Dataset: clam_projects (GitHub, miclearnstocode/clam_projects). Classes: alive, dead, no clam.

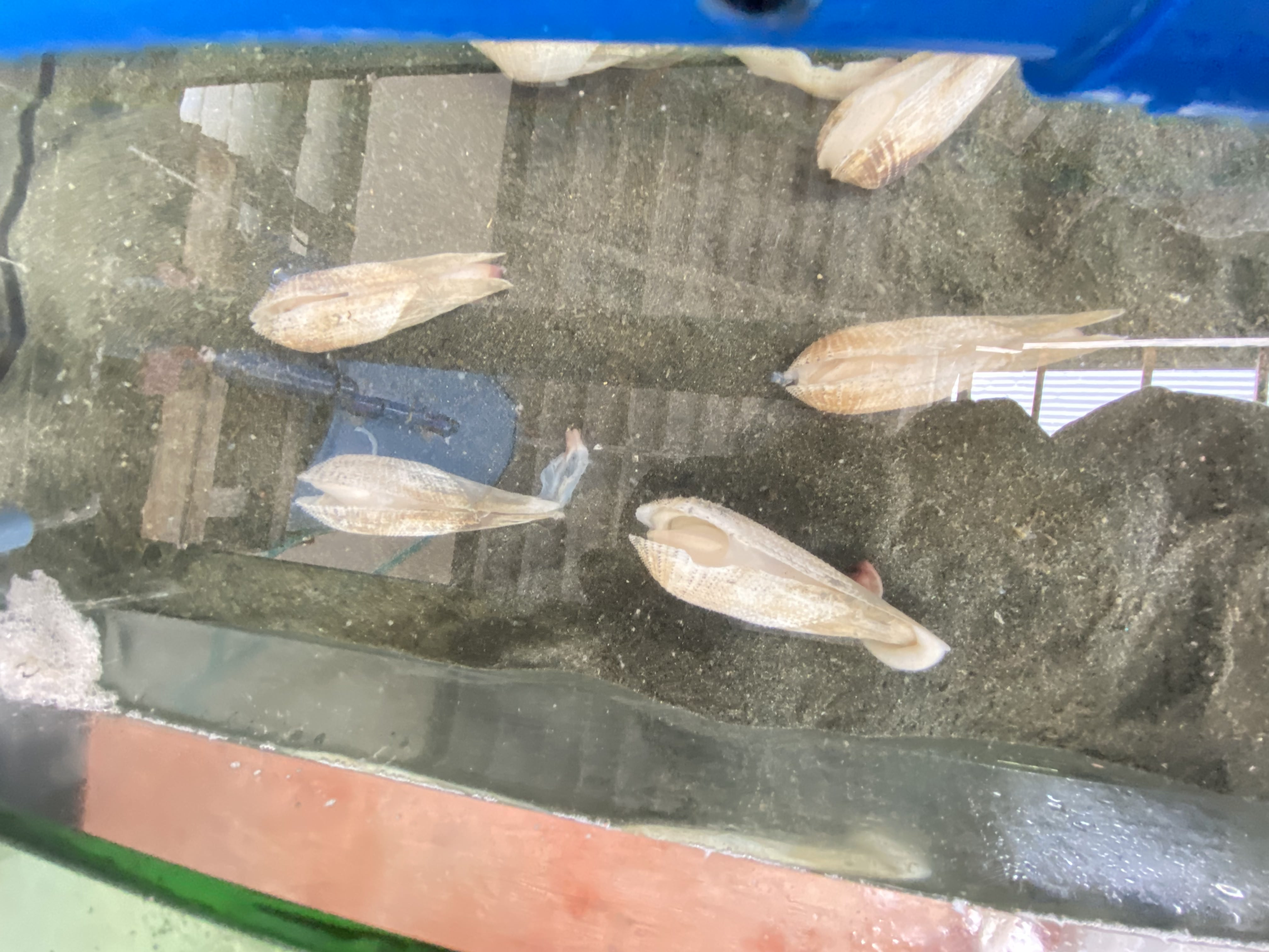
Label: dead

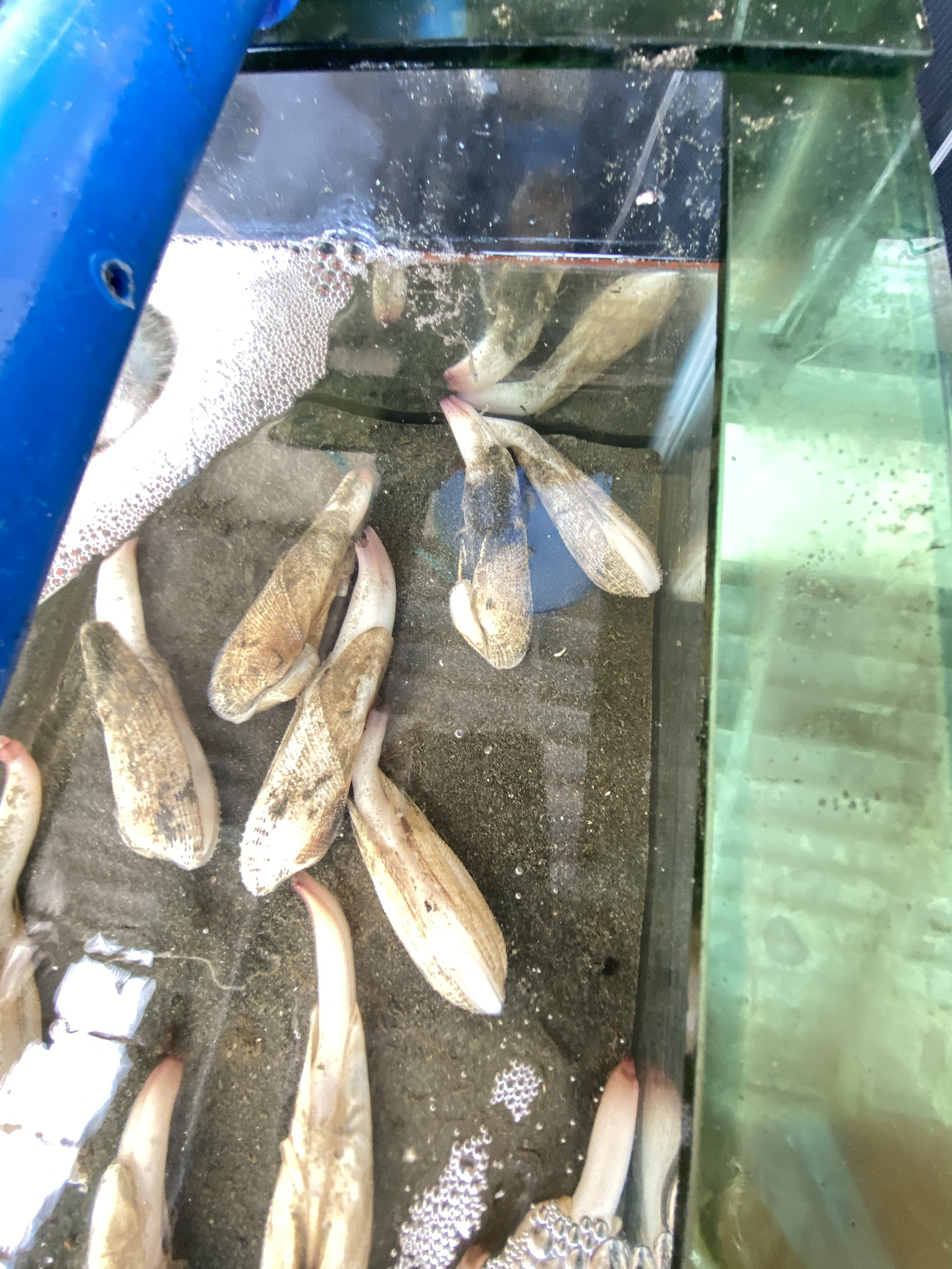
Label: alive

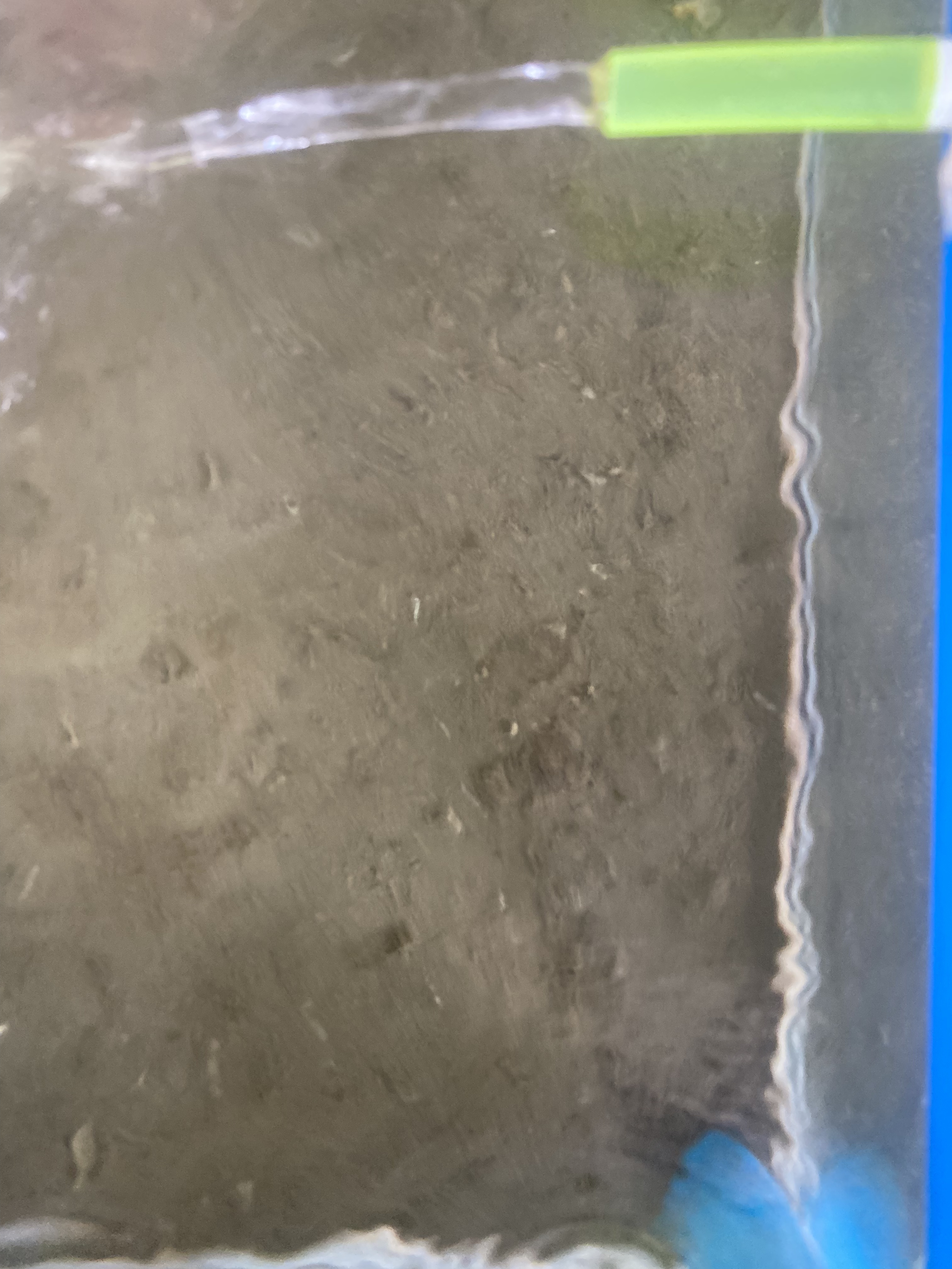
Label: no clam

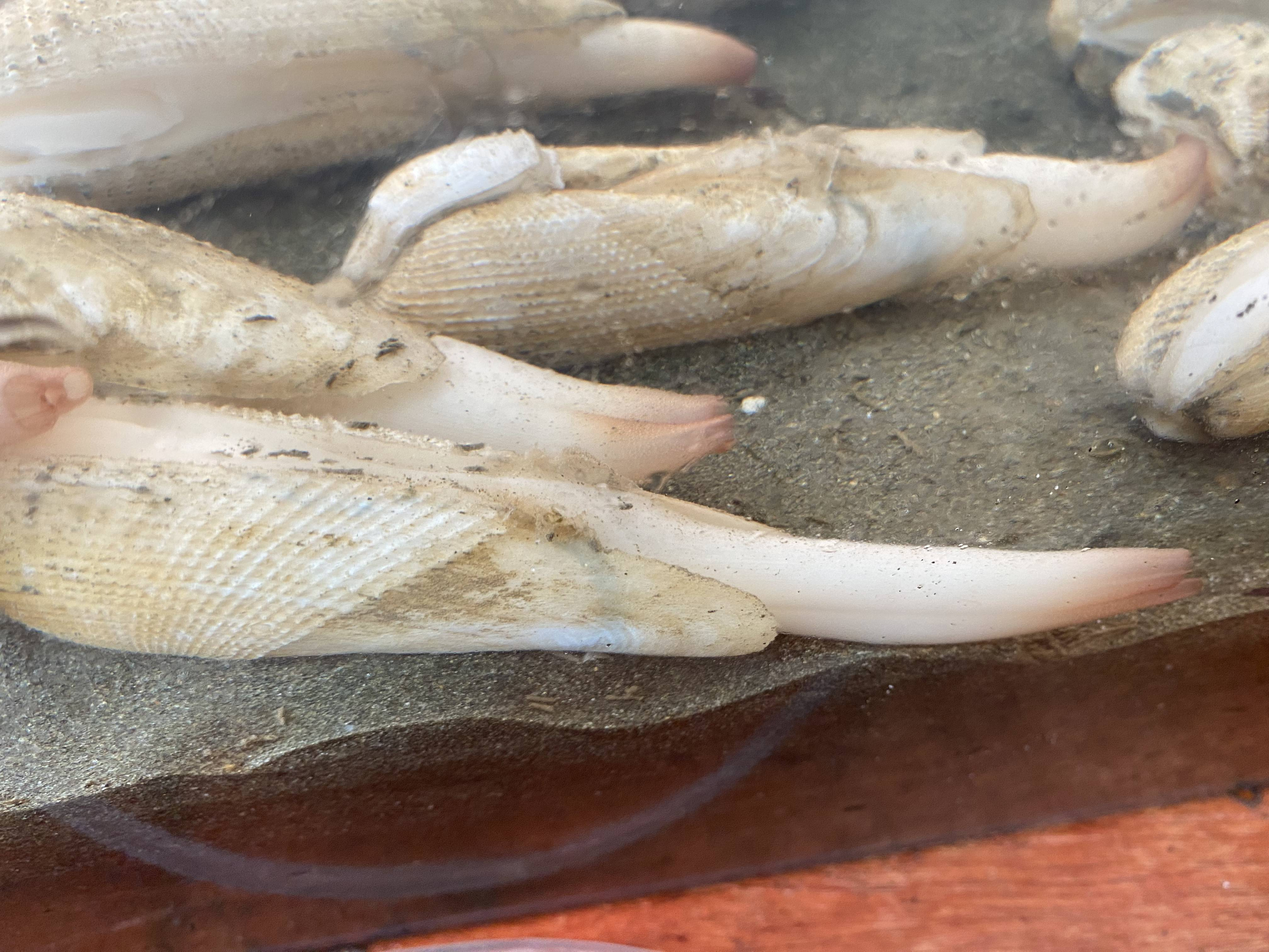
Label: alive

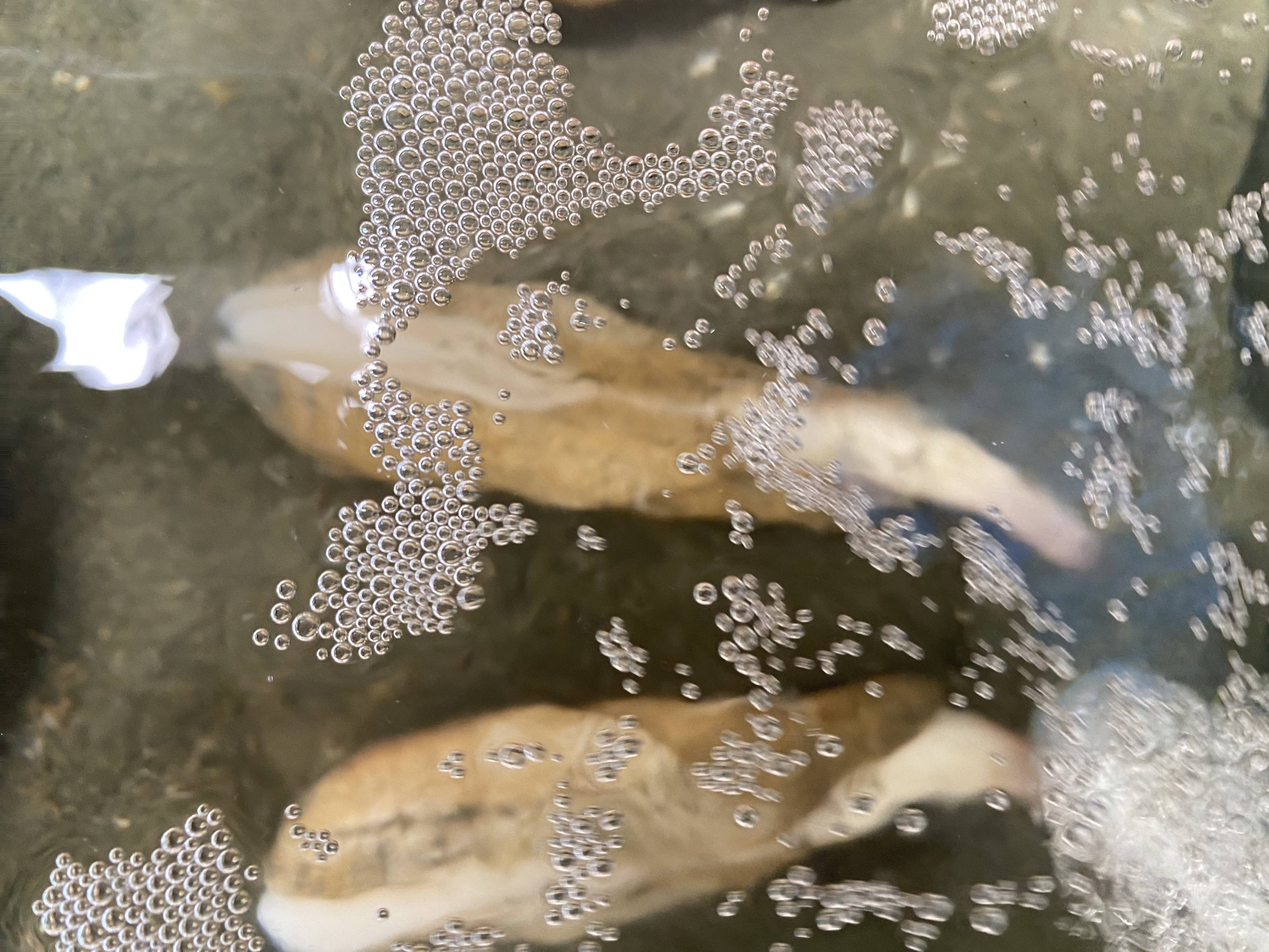
Label: alive

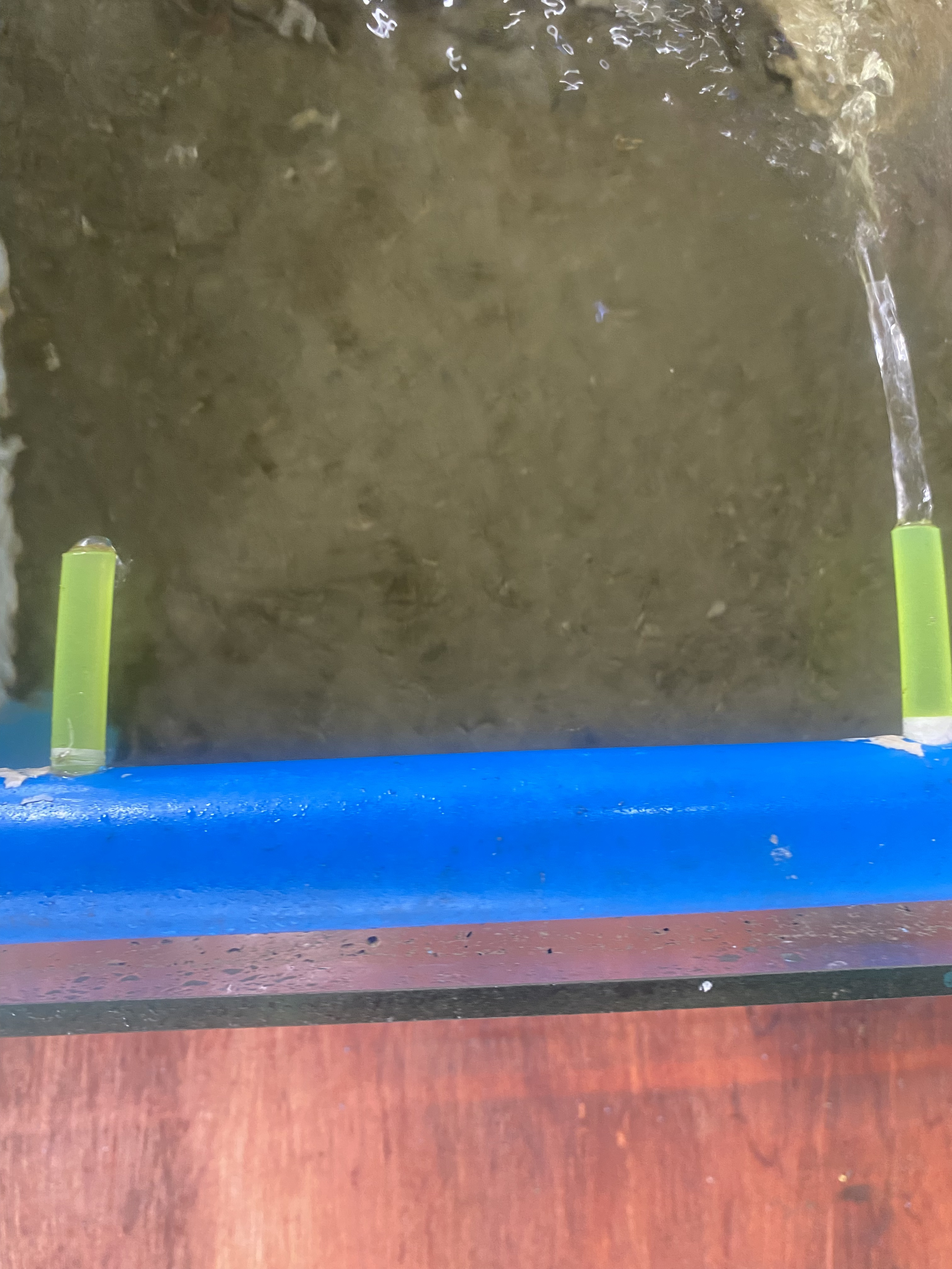
Label: no clam
